Image classification data set "data_map" (AirOllie/OGMD on GitHub). Class labels (2): abnormal, normal.

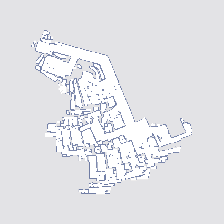
Label: abnormal

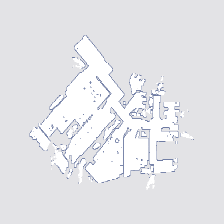
Label: normal

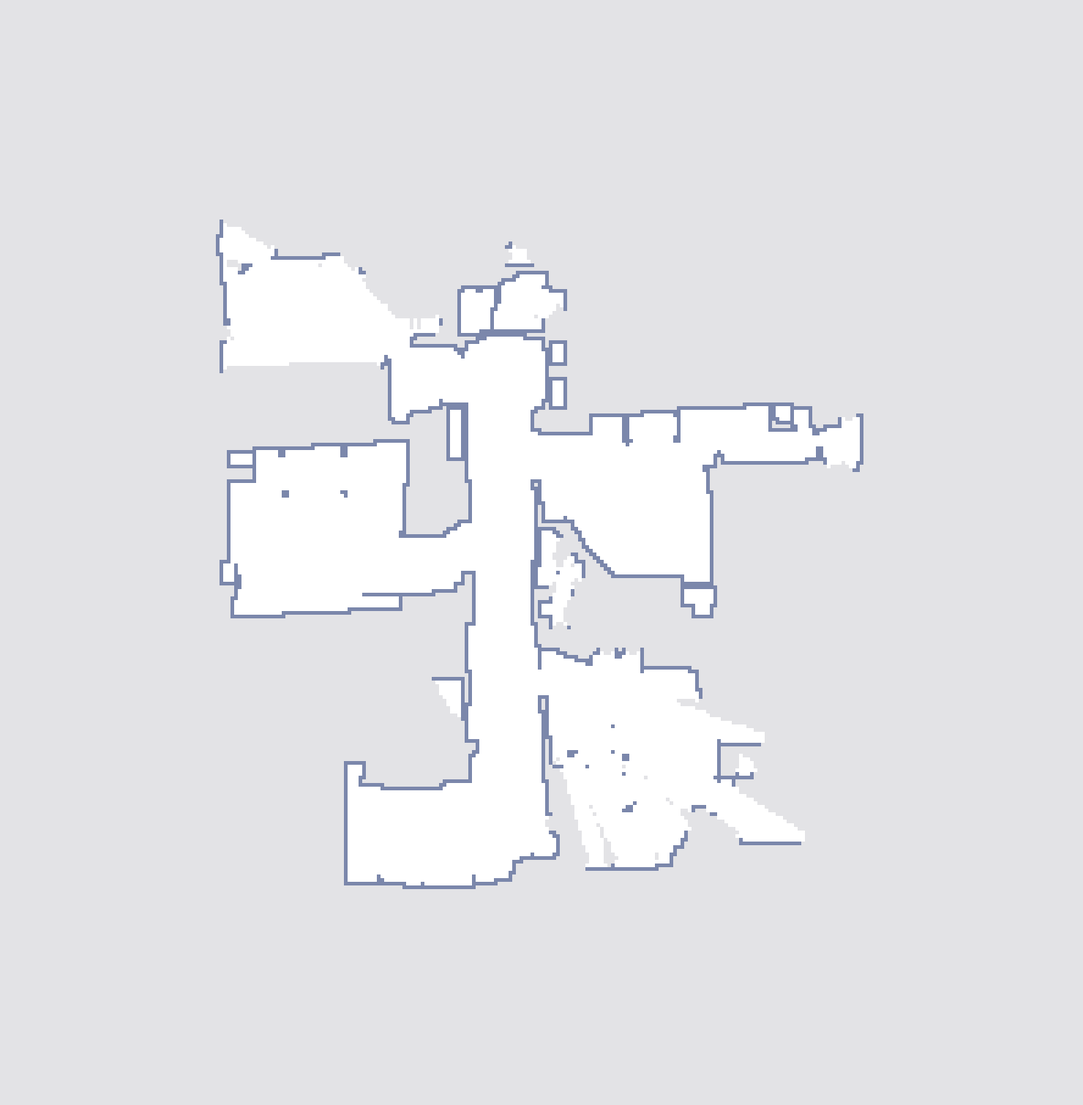
Label: normal

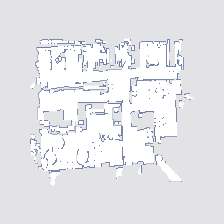
Label: abnormal

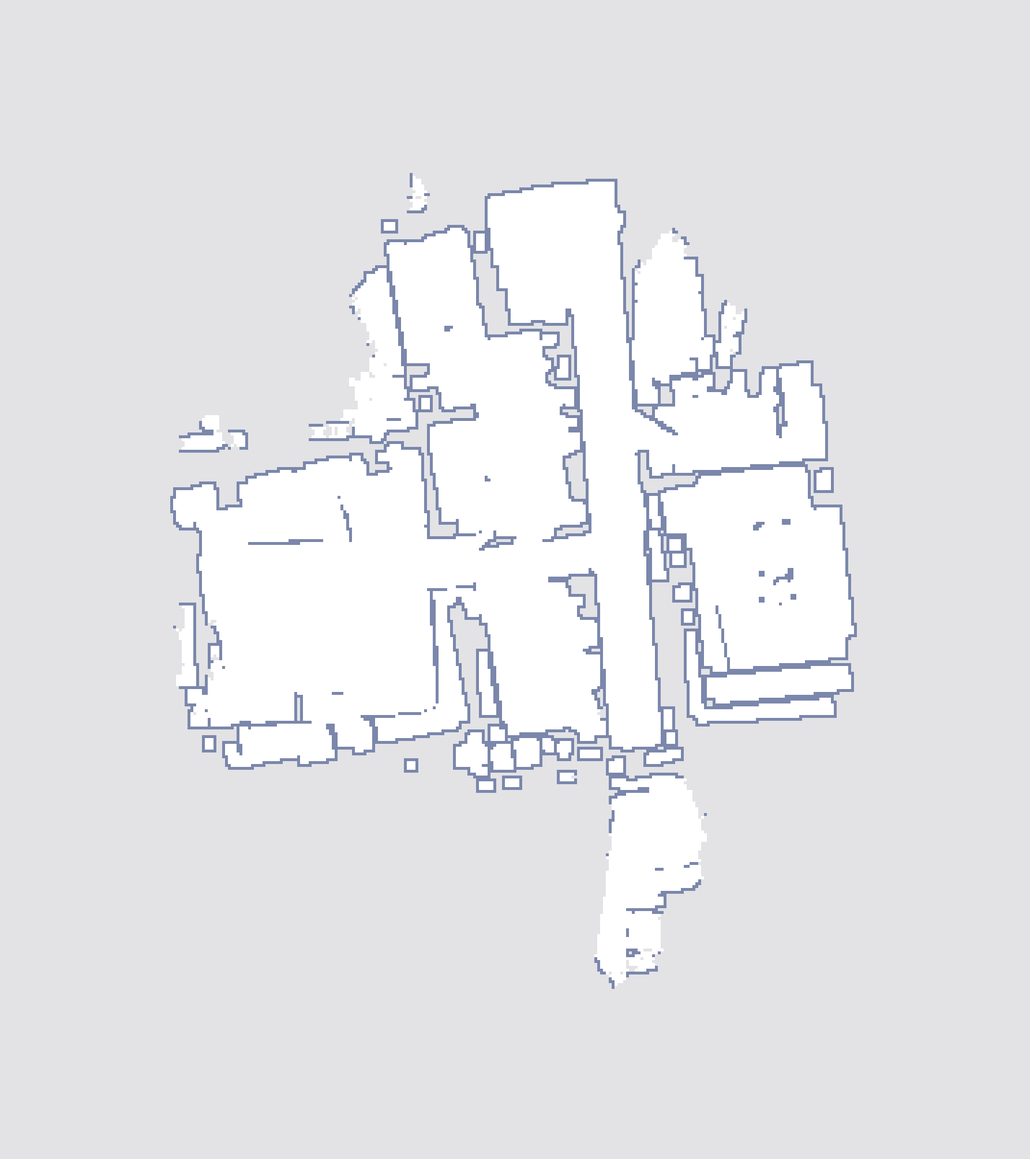
Label: abnormal

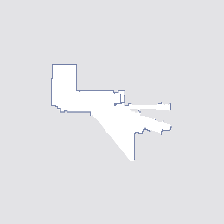
Label: normal
